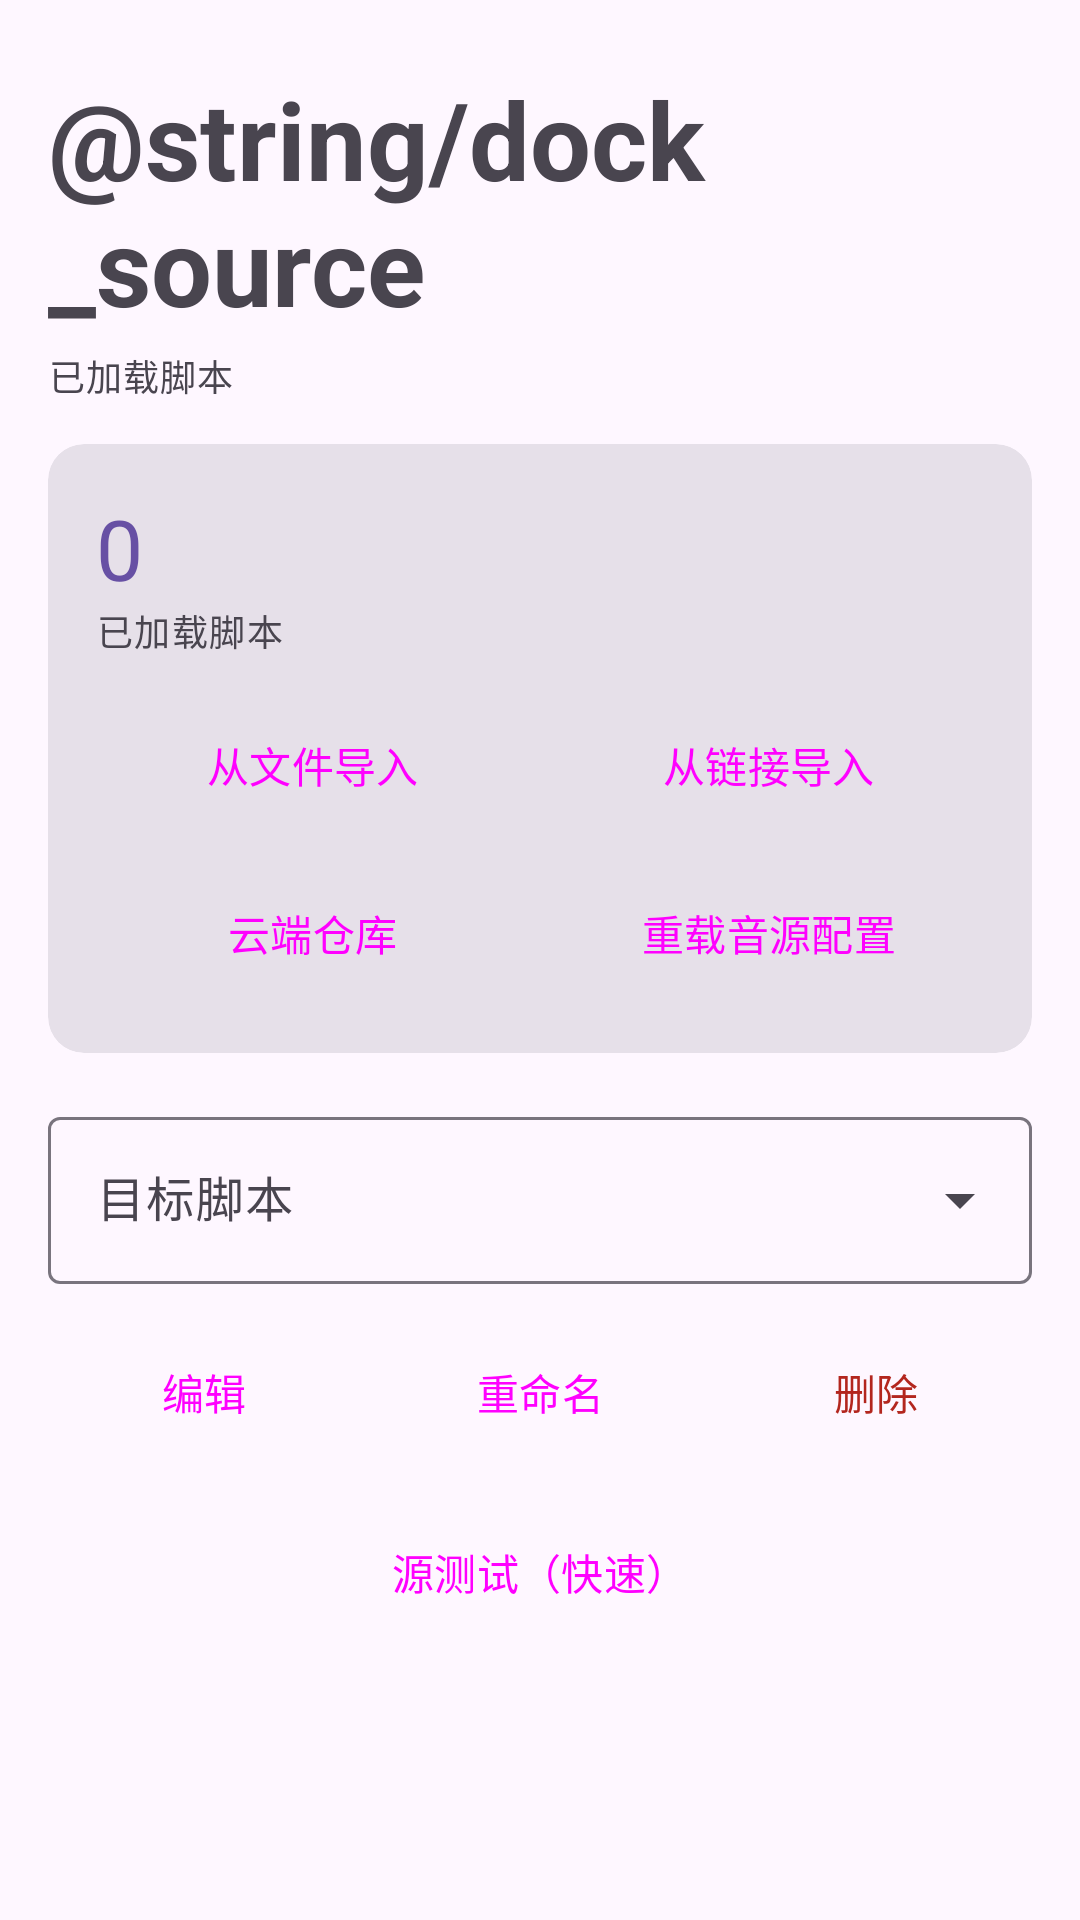

Write the Android layout XML for this screen, with the resource values it uses.
<!-- AndroidManifest.xml: application theme Theme.LiSynchronization -->
<!-- res/layout/fragment_source.xml -->
<?xml version="1.0" encoding="utf-8"?>
<androidx.core.widget.NestedScrollView xmlns:android="http://schemas.android.com/apk/res/android"
    android:layout_width="match_parent"
    android:layout_height="match_parent"
    android:clipToPadding="false"
    android:paddingHorizontal="16dp"
    android:paddingTop="22dp"
    android:paddingBottom="24dp">

    <LinearLayout
        android:layout_width="match_parent"
        android:layout_height="wrap_content"
        android:orientation="vertical">

        <TextView
            android:layout_width="wrap_content"
            android:layout_height="wrap_content"
            android:text="@string/dock_source"
            android:textAppearance="?attr/textAppearanceDisplaySmall"
            android:textStyle="bold" />

        <TextView
            android:layout_width="match_parent"
            android:layout_height="wrap_content"
            android:layout_marginTop="4dp"
            android:text="@string/label_loaded_scripts"
            android:textAppearance="?attr/textAppearanceBodySmall"
            android:textColor="?attr/colorOnSurfaceVariant" />

        <com.google.android.material.card.MaterialCardView
            style="@style/Widget.Material3.CardView.Filled"
            android:layout_width="match_parent"
            android:layout_height="wrap_content"
            android:layout_marginTop="14dp"
            android:layout_marginBottom="16dp">

            <LinearLayout
                android:layout_width="match_parent"
                android:layout_height="wrap_content"
                android:orientation="vertical"
                android:padding="16dp">

                <TextView
                    android:id="@+id/text_script_count"
                    android:layout_width="wrap_content"
                    android:layout_height="wrap_content"
                    android:text="@string/placeholder_number"
                    android:textAppearance="?attr/textAppearanceHeadlineMedium"
                    android:textColor="?attr/colorPrimary" />

                <TextView
                    android:layout_width="wrap_content"
                    android:layout_height="wrap_content"
                    android:text="@string/label_loaded_scripts"
                    android:textAppearance="?attr/textAppearanceLabelMedium"
                    android:textColor="?attr/colorOnSurfaceVariant" />

                <LinearLayout
                    android:layout_width="match_parent"
                    android:layout_height="wrap_content"
                    android:layout_marginTop="12dp"
                    android:orientation="horizontal">

                    <Button
                        android:id="@+id/button_import_file"
                        style="@style/Widget.Material3.Button.TonalButton"
                        android:layout_width="0dp"
                        android:layout_height="wrap_content"
                        android:layout_weight="1"
                        android:layout_marginEnd="8dp"
                        android:text="@string/action_import_file" />

                    <Button
                        android:id="@+id/button_import_url"
                        style="@style/Widget.Material3.Button.TonalButton"
                        android:layout_width="0dp"
                        android:layout_height="wrap_content"
                        android:layout_weight="1"
                        android:text="@string/action_import_url" />
                </LinearLayout>

                <LinearLayout
                    android:layout_width="match_parent"
                    android:layout_height="wrap_content"
                    android:layout_marginTop="8dp"
                    android:orientation="horizontal">

                    <Button
                        android:id="@+id/button_import_cloud"
                        style="@style/Widget.Material3.Button.OutlinedButton"
                        android:layout_width="0dp"
                        android:layout_height="wrap_content"
                        android:layout_weight="1"
                        android:layout_marginEnd="8dp"
                        android:text="@string/action_import_cloud_repo" />

                    <Button
                        android:id="@+id/button_reload_scripts"
                        style="@style/Widget.Material3.Button.OutlinedButton"
                        android:layout_width="0dp"
                        android:layout_height="wrap_content"
                        android:layout_weight="1"
                        android:text="@string/action_reload_scripts" />
                </LinearLayout>
            </LinearLayout>
        </com.google.android.material.card.MaterialCardView>

        <com.google.android.material.textfield.TextInputLayout
            style="@style/Widget.Material3.TextInputLayout.OutlinedBox.ExposedDropdownMenu"
            android:layout_width="match_parent"
            android:layout_height="wrap_content"
            android:layout_marginBottom="12dp"
            android:hint="@string/hint_script">

            <AutoCompleteTextView
                android:id="@+id/dropdown_script"
                android:layout_width="match_parent"
                android:layout_height="wrap_content"
                android:inputType="none" />
        </com.google.android.material.textfield.TextInputLayout>

        <LinearLayout
            android:layout_width="match_parent"
            android:layout_height="wrap_content"
            android:orientation="horizontal"
            android:layout_marginBottom="12dp">

            <Button
                android:id="@+id/button_script_edit"
                style="@style/Widget.Material3.Button.TextButton"
                android:layout_width="0dp"
                android:layout_height="wrap_content"
                android:layout_weight="1"
                android:layout_marginEnd="8dp"
                android:text="@string/action_edit_script" />

            <Button
                android:id="@+id/button_script_rename"
                style="@style/Widget.Material3.Button.TextButton"
                android:layout_width="0dp"
                android:layout_height="wrap_content"
                android:layout_weight="1"
                android:layout_marginEnd="8dp"
                android:text="@string/action_rename_script" />

            <Button
                android:id="@+id/button_script_delete"
                style="@style/Widget.Material3.Button.TextButton"
                android:layout_width="0dp"
                android:layout_height="wrap_content"
                android:layout_weight="1"
                android:text="@string/action_delete_script"
                android:textColor="?attr/colorError" />
        </LinearLayout>

        <Button
            android:id="@+id/button_script_test"
            style="@style/Widget.Material3.Button.OutlinedButton"
            android:layout_width="match_parent"
            android:layout_height="wrap_content"
            android:text="@string/action_script_quick_test" />

    </LinearLayout>
</androidx.core.widget.NestedScrollView>
<!-- resources referenced by this layout -->
<resources>
  <string name="action_delete_script">删除</string>
  <string name="action_edit_script">编辑</string>
  <string name="action_import_cloud_repo">云端仓库</string>
  <string name="action_import_file">从文件导入</string>
  <string name="action_import_url">从链接导入</string>
  <string name="action_reload_scripts">重载音源配置</string>
  <string name="action_rename_script">重命名</string>
  <string name="action_script_quick_test">源测试（快速）</string>
  <string name="hint_script">目标脚本</string>
  <string name="label_loaded_scripts">已加载脚本</string>
  <string name="placeholder_number">0</string>
  <style name="Theme.LiSynchronization" parent="Theme.Material3.DayNight.NoActionBar">
          
          <item name="android:statusBarColor">@android:color/transparent</item>
          <item name="android:navigationBarColor">@android:color/transparent</item>
          <item name="android:windowLightStatusBar">true</item>
          <item name="android:windowLightNavigationBar">true</item>
          <item name="android:windowBackground">@color/color_background</item>
  
          
          <item name="colorPrimary">@color/color_primary</item>
          <item name="colorOnPrimary">@color/color_on_primary</item>
          <item name="colorPrimaryContainer">@color/color_primary_container</item>
          <item name="colorOnPrimaryContainer">@color/color_on_primary_container</item>
  
          <item name="colorSecondary">@color/color_secondary</item>
          <item name="colorOnSecondary">@color/color_on_secondary</item>
          <item name="colorSecondaryContainer">@color/color_secondary_container</item>
          <item name="colorOnSecondaryContainer">@color/color_on_secondary_container</item>
  
          <item name="colorTertiary">@color/color_tertiary</item>
          <item name="colorOnTertiary">@color/color_on_tertiary</item>
          <item name="colorTertiaryContainer">@color/color_tertiary_container</item>
          <item name="colorOnTertiaryContainer">@color/color_on_tertiary_container</item>
  
          <item name="colorError">@color/color_error</item>
          <item name="colorOnError">@color/color_on_error</item>
          <item name="colorErrorContainer">@color/color_error_container</item>
          <item name="colorOnErrorContainer">@color/color_on_error_container</item>
  
          <item name="android:colorBackground">@color/color_background</item>
          <item name="colorOnBackground">@color/color_on_background</item>
          <item name="colorSurface">@color/color_surface</item>
          <item name="colorOnSurface">@color/color_on_surface</item>
          <item name="colorSurfaceVariant">@color/color_surface_variant</item>
          <item name="colorOnSurfaceVariant">@color/color_on_surface_variant</item>
          <item name="colorOutline">@color/color_outline</item>
      </style>
  <color name="color_background">#FEF7FF</color>
  <color name="color_primary">#6750A4</color>
  <color name="color_on_primary">#FFFFFF</color>
  <color name="color_primary_container">#EADDFF</color>
  <color name="color_on_primary_container">#21005D</color>
  <color name="color_secondary">#625B71</color>
  <color name="color_on_secondary">#FFFFFF</color>
  <color name="color_secondary_container">#E8DEF8</color>
  <color name="color_on_secondary_container">#1D192B</color>
  <color name="color_tertiary">#7D5260</color>
  <color name="color_on_tertiary">#FFFFFF</color>
  <color name="color_tertiary_container">#FFD8E4</color>
  <color name="color_on_tertiary_container">#31111D</color>
  <color name="color_error">#B3261E</color>
  <color name="color_on_error">#FFFFFF</color>
  <color name="color_error_container">#F9DEDC</color>
  <color name="color_on_error_container">#410E0B</color>
  <color name="color_on_background">#1D1B20</color>
  <color name="color_surface">#FEF7FF</color>
  <color name="color_on_surface">#1D1B20</color>
  <color name="color_surface_variant">#E7E0EC</color>
  <color name="color_on_surface_variant">#49454F</color>
  <color name="color_outline">#79747E</color>
</resources>
